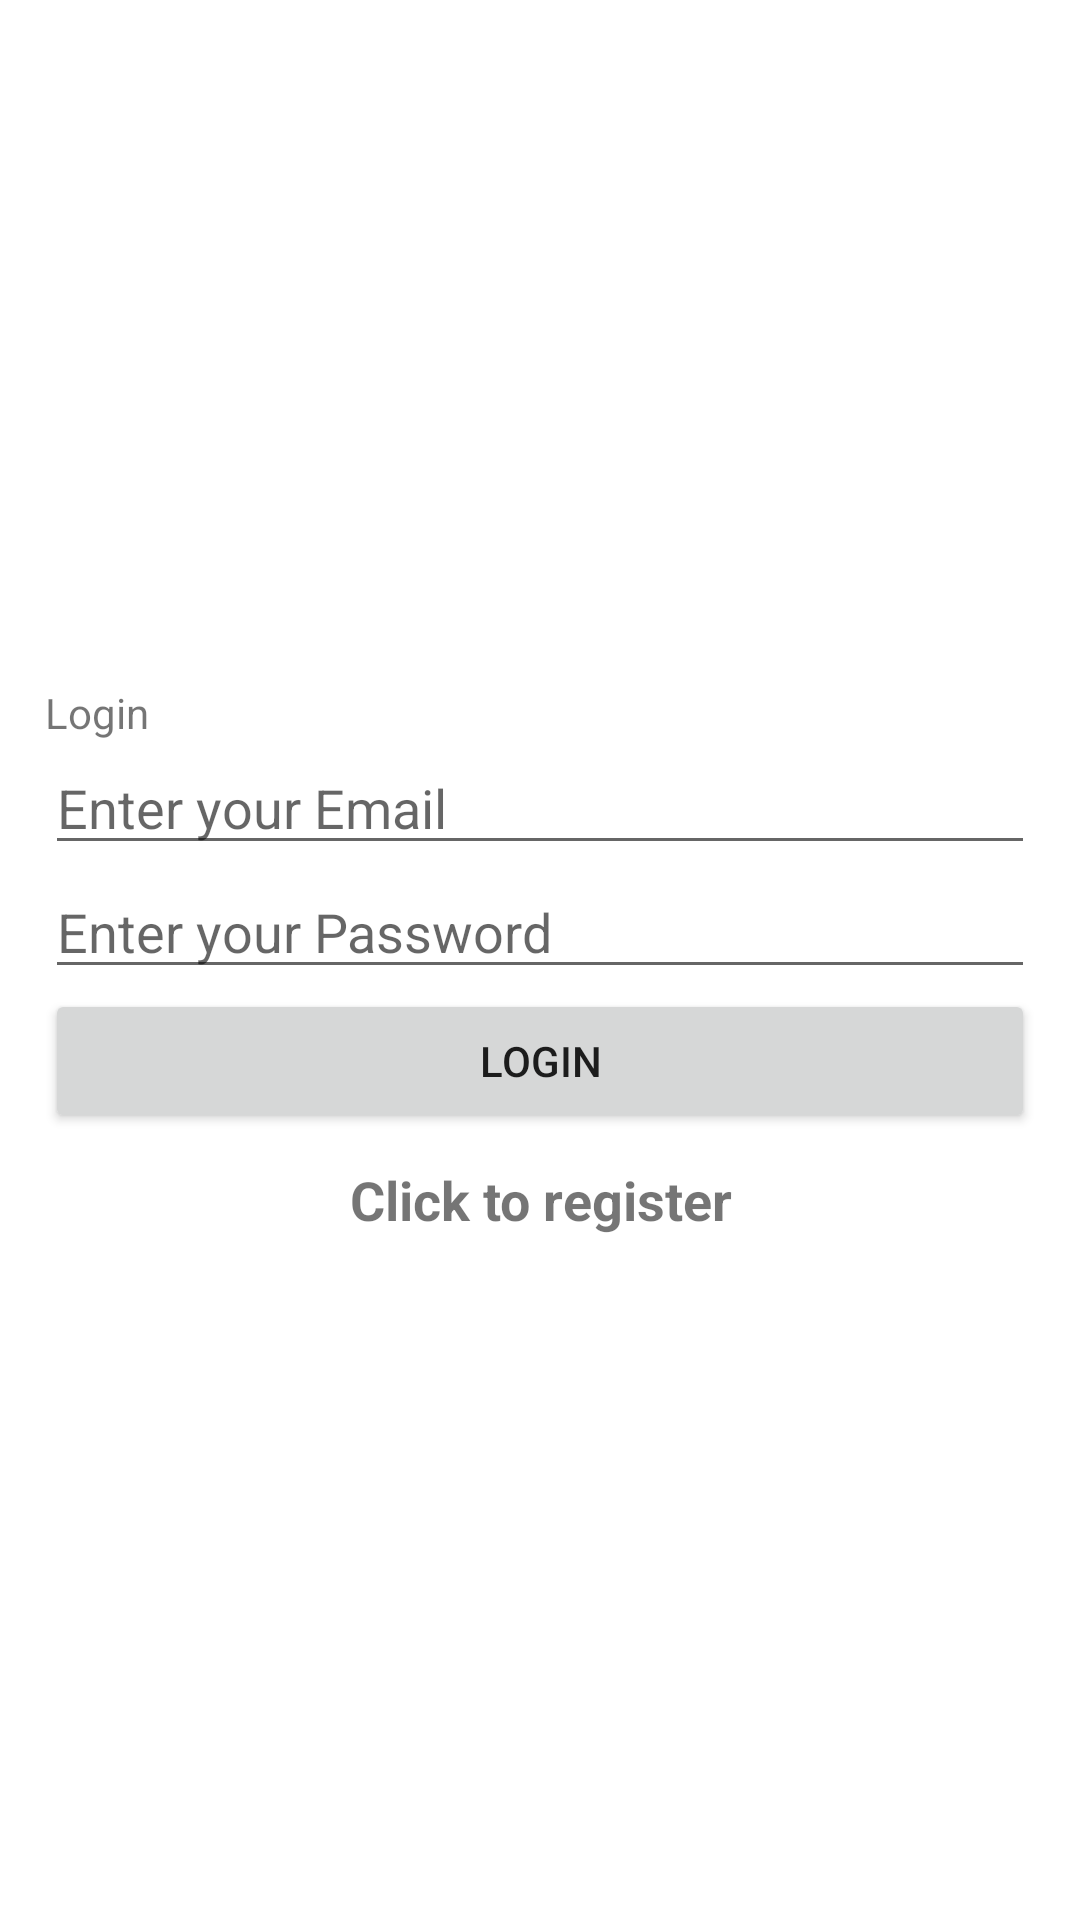

Write the Android layout XML for this screen, with the resource values it uses.
<!-- AndroidManifest.xml: application theme Theme.GreenHillHotel -->
<!-- res/layout/fragment_login.xml -->
<LinearLayout
    xmlns:android="http://schemas.android.com/apk/res/android"
    xmlns:app="http://schemas.android.com/apk/res-auto"
    xmlns:tools="http://schemas.android.com/tools"

    android:layout_width="match_parent"
    android:layout_height="match_parent"
    android:gravity="center_vertical"
    android:orientation="vertical"
    android:padding="15dp"
    tools:context="ui.login.LoginFragment">

    
    <TextView
        android:layout_width="wrap_content"
        android:layout_height="wrap_content"
        android:text="Login"/>

    
    <EditText
        android:id="@+id/email"
        android:layout_width="match_parent"
        android:layout_height="wrap_content"
        android:hint="Enter your Email" />

    
    <EditText
        android:id="@+id/password"
        android:layout_width="match_parent"
        android:layout_height="wrap_content"
        android:hint="Enter your Password"
        android:inputType="textPassword" />

    
    <Button
        android:id="@+id/login"
        android:layout_width="match_parent"
        android:layout_height="wrap_content"
        android:text="Login" />

    
    <ProgressBar
        android:id="@+id/progressBar"
        android:layout_width="wrap_content"
        android:layout_height="wrap_content"
        android:visibility="gone" />
    <TextView
        android:id="@+id/registerNow"
        android:text="Click to register"
        android:textStyle="bold"
        android:gravity="center"
        android:textSize="18sp"
        android:layout_marginTop="10dp"
        android:layout_width="match_parent"
        android:layout_height="wrap_content" />
</LinearLayout>
<!-- resources referenced by this layout -->
<resources>
  <style name="Theme.GreenHillHotel" parent="Theme.MaterialComponents.DayNight.DarkActionBar">
          
          <item name="colorPrimary">@color/purple_500</item>
          <item name="colorPrimaryVariant">@color/purple_700</item>
          <item name="colorOnPrimary">@color/white</item>
          
          <item name="colorSecondary">@color/teal_200</item>
          <item name="colorSecondaryVariant">@color/teal_700</item>
          <item name="colorOnSecondary">@color/black</item>
          
          <item name="android:statusBarColor">?attr/colorPrimaryVariant</item>
          
      </style>
  <!-- not gathered from this repository: default colours our renderer supplied (Android Studio template values) -->
  <color name="purple_500">#FF6200EE</color>
  <color name="purple_700">#FF3700B3</color>
  <color name="teal_200">#FF03DAC5</color>
  <color name="teal_700">#FF018786</color>
  <color name="black">#FF000000</color>
  <color name="white">#FFFFFFFF</color>
</resources>
